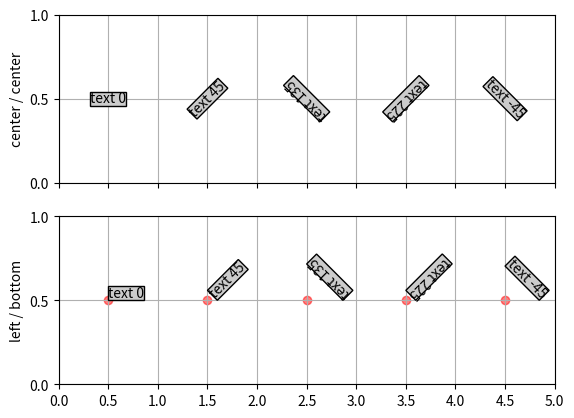

This chart was generated by the following Python code:
"""
===================================
Default text rotation demonstration
===================================

The way Matplotlib does text layout by default is counter-intuitive to some, so
this example is designed to make it a little clearer.

The text is aligned by its bounding box (the rectangular box that surrounds the
ink rectangle).  The order of operations is rotation then alignment.
Basically, the text is centered at your (x, y) location, rotated around this
point, and then aligned according to the bounding box of the rotated text.

So if you specify left, bottom alignment, the bottom left of the
bounding box of the rotated text will be at the (x, y) coordinate of the text.

But a picture is worth a thousand words!
"""

import matplotlib.pyplot as plt
import numpy as np


def addtext(ax, props):
    ax.text(0.5, 0.5, "text 0", props, rotation=0)
    ax.text(1.5, 0.5, "text 45", props, rotation=45)
    ax.text(2.5, 0.5, "text 135", props, rotation=135)
    ax.text(3.5, 0.5, "text 225", props, rotation=225)
    ax.text(4.5, 0.5, "text -45", props, rotation=-45)
    for x in range(0, 5):
        ax.scatter(x + 0.5, 0.5, color="r", alpha=0.5)
    ax.set_yticks([0, 0.5, 1])
    ax.set_xticks(np.arange(0, 5.1, 0.5))
    ax.set_xlim(0, 5)
    ax.grid(True)


# the text bounding box
bbox = {"fc": "0.8", "pad": 0}

fig, axs = plt.subplots(2, 1, sharex=True)

addtext(axs[0], {"ha": "center", "va": "center", "bbox": bbox})
axs[0].set_ylabel("center / center")

addtext(axs[1], {"ha": "left", "va": "bottom", "bbox": bbox})
axs[1].set_ylabel("left / bottom")

plt.show()
